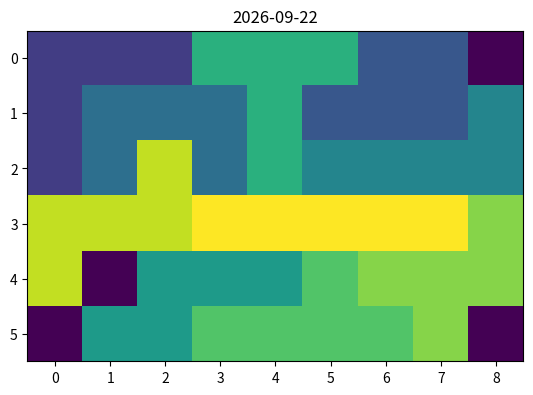

Write the Python code that produced this figure.
import numpy as np
import matplotlib.pyplot as plt
from datetime import datetime

PIECES = [
    '100.100.111',
    '111.110',
    '101.111',
    '0001.1111',
    '0111.1100',
    '010.010.111',
    '1111.0100',
    '110.011.010',
    '110.010.011',
    '11111'
]

MONTHS = [
    (0,0), # Jan
    (0,1), # Feb
    (0,2), # Mar
    (0,3), # Apr
    (1,0), # May
    (2,0), # Jun
    (3,0), # Jul
    (4,0), # Aug
    (5,0), # Sep
    (5,1), # Oct
    (5,2), # Nov
    (5,3), # Dec
]

DAYS = [
    (0,4),
    (0,5),
    (0,6),
    (1,1),
    (1,2),
    (1,3),
    (1,4),
    (1,5),
    (1,6),
    (2,1),
    (2,2),
    (2,3),
    (2,4),
    (5,7), # 31
    (2,6),
    (3,1),
    (3,2),
    (3,3),
    (3,4),
    (3,5),
    (3,6),
    (4,1),
    (4,2),
    (4,3),
    (4,4),
    (4,5),
    (4,6),
    (5,4),
    (5,5),
    (5,6),
    (2,5), # 14
]

WEEKDAYS = [
    (0, 7), # Mon
    (0, 8), # Tue
    (1, 7), # Wed
    (2, 7), # Thu
    (3, 7), # Fri
    (3, 8), # Sat
    (4, 8), # Sun
]

def create_pieces() -> list[np.ndarray]:
    return [(i+1) * np.array([[int(char) for char in row] for row in s.split('.')]) for i, s in enumerate(PIECES)]

def rot90(p: np.ndarray) -> np.ndarray:
    sh = p.shape
    new_p = np.zeros(sh[1], sh[0])


class Board:
    def __init__(self, exceptions: list[tuple[int,int]]):
        self.b = np.zeros((6,9), dtype=np.int16)
        self.b[-1,-1] = -1
        for x, y in exceptions:
            self.b[x, y] = -1
        self.used = [False for _ in range(10)]

    def place(self, x: int, y: int, p: np.array) -> bool:
        sh = p.shape
        if x < 0 or x + sh[0] > self.b.shape[0]:
            return False
        if y < 0 or y + sh[1] > self.b.shape[1]:
            return False
        for dx in range(sh[0]):
            for dy in range(sh[1]):
                if p[dx,dy] > 0 and self.b[x+dx, y+dy] != 0:
                    return False
        # Actually place stuff
        for dx in range(sh[0]):
            for dy in range(sh[1]):
                if p[dx, dy] > 0:
                    self.b[x+dx, y+dy] = p[dx, dy]
        return True

    def remove(self, x: int, y: int, p: np.array):
        sh = p.shape
        if x < 0 or x + sh[0] > self.b.shape[0]:
            return False
        if y < 0 or y + sh[1] > self.b.shape[1]:
            return False
        for dx in range(sh[0]):
            for dy in range(sh[1]):
                if p[dx,dy] == self.b[x+dx, y+dy]:
                    self.b[x+dx, y+dy] = 0
        return True

    def find_next_spot(self, x, y) -> tuple[int,int]:
        while x < self.b.shape[0]:
            while y < self.b.shape[1]:
                if self.b[x, y] == 0:
                    return x, y
                y += 1
            y = 0
            x += 1
        return x, y

    def Solve(self, pieces) -> bool:
        return self.solve(pieces, 0, 0)
            
    def solve(self, pieces, x ,y) -> bool:
        if all(self.used):
            return True
        for i, p in enumerate(pieces):
            if self.used[i]:
                continue
            p_i = p.copy()
            # Add to limit retries with same piece
            # tried = []
            for _ in range(4):
                p_i = rot90(p_i)
                off = 0
                while p_i[0, off] == 0:
                    off += 1
                if self.place(x, y-off, p_i):
                    self.used[i] = True
                    nx, ny = self.find_next_spot(x, y)
                    if self.solve(pieces, nx, ny):
                        return True
                    self.remove(x, y-off, p_i)
                    self.used[i] = False
        # print("exiting", depth)
        return False

def rot90(p: np.ndarray) -> np.ndarray:
    new_p = np.zeros((p.shape[1], p.shape[0]), dtype=np.int16)
    for x in range(p.shape[0]):
        for y in range(p.shape[1]):
            new_p[p.shape[1]-1-y,x] = p[x,y]
    return new_p

def run():
    today = datetime.today()
    pieces = create_pieces()
    board = Board([MONTHS[today.month-1], DAYS[today.day-1], WEEKDAYS[today.weekday()]])

    board.Solve(pieces)

    plt.imshow(board.b)
    plt.title(datetime.today().strftime('%Y-%m-%d'))
    plt.show()

if __name__ == '__main__':
    run()
